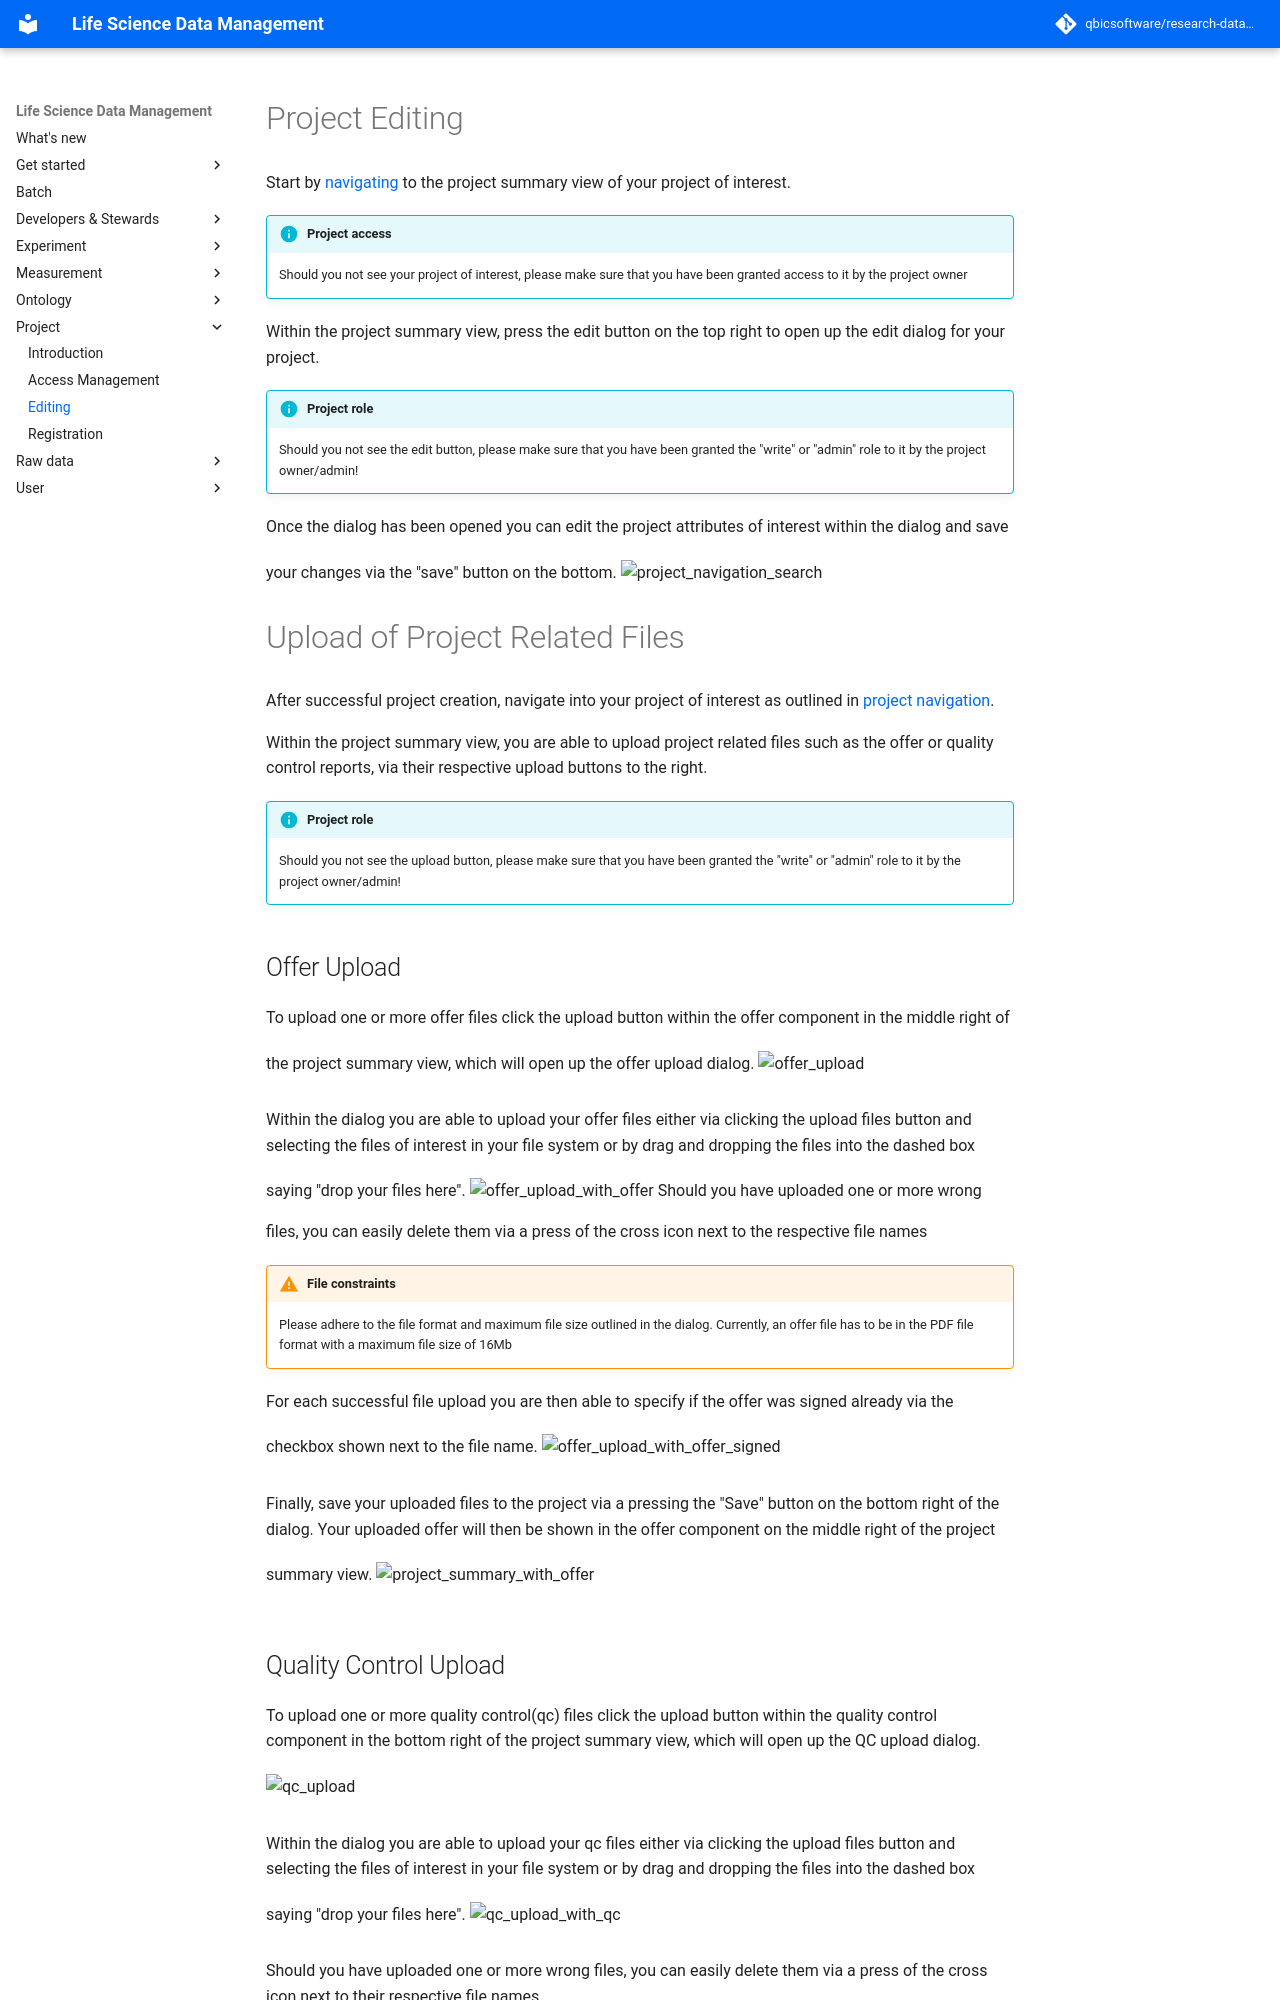

repository: qbicsoftware/research-data-management · page: 2025-09-22/project/project_edit/index.html · generator: mkdocs

# Project Editing

Start by [navigating](project_introduction.md#project-navigation) to the project summary view of your project of interest.

!!! info "Project access"
    Should you not see your project of interest, 
    please make sure that you have been granted access to it by the project owner

Within the project summary view, press the edit button on the top right to open up the edit dialog for your project.

!!! info "Project role"
    Should you not see the edit button,
    please make sure that you have been granted the "write" or "admin" role to it by the project owner/admin!

Once the dialog has been opened you can edit the project attributes of interest 
within the dialog and save your changes via the "save" button on the bottom.
![project_navigation_search](images/project_edit.png){.screenshot}

# Upload of Project Related Files

After successful project creation, navigate into your project of interest as outlined in
[project navigation](project_introduction.md#project-navigation).

Within the project summary view, you are able to upload project related files such as the offer or quality control reports,
via their respective upload buttons to the right.

!!! info "Project role"
    Should you not see the upload button,
    please make sure that you have been granted the "write" or "admin" role to it by the project owner/admin!

## Offer Upload

To upload one or more offer files click the upload button within the offer component in the middle right of the project summary view, 
which will open up the offer upload dialog.
![offer_upload](images/offer_upload.png){.screenshot}

Within the dialog you are able to upload your offer files either via clicking the upload files button and selecting the files of interest in your file system 
or by drag and dropping the files into the dashed box saying "drop your files here".
![offer_upload_with_offer](images/offer_upload_with_offer.png){.screenshot}
Should you have uploaded one or more wrong files, 
you can easily delete them via a press of the cross icon next to the respective file names

!!! warning "File constraints"
    Please adhere to the file format and maximum file size outlined in the dialog.
    Currently, an offer file has to be in the PDF file format with a maximum file size of 16Mb

For each successful file upload you are then able to specify if the offer was signed already 
via the checkbox shown next to the file name.
![offer_upload_with_offer_signed](images/offer_upload_with_offer_signed.png){.screenshot}

Finally, save your uploaded files to the project via a pressing the "Save" button on the bottom right of the dialog. 
Your uploaded offer will then be shown in the offer component on the middle right of the project summary view.
![project_summary_with_offer](images/project_summary_with_offer.png){.screenshot}
